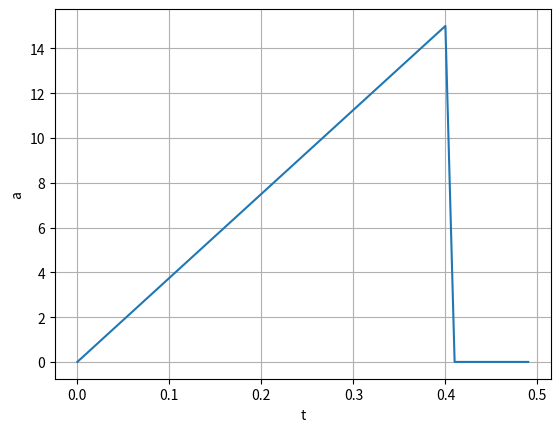

Recreate this plot in Python.
import numpy as np
import matplotlib.pyplot as plt
import math
from scipy import integrate

t = np.arange(0., 0.5, 0.01) #t-Array für meine Werte auf x-Achse

y_0 = 15
t_up = 0.5
m = 15/0.4
y = np.where(t <= 0.4, m * t, 0)
y_eff = math.sqrt(1/t_up * integrate.trapezoid(y**2, t, 0.01))

plt.plot(t, y, label="Periodische Beschleunigung")
plt.grid(True)
plt.xlabel("t")
plt.ylabel("a")
plt.show()

print(f"RMS: {y_eff}")